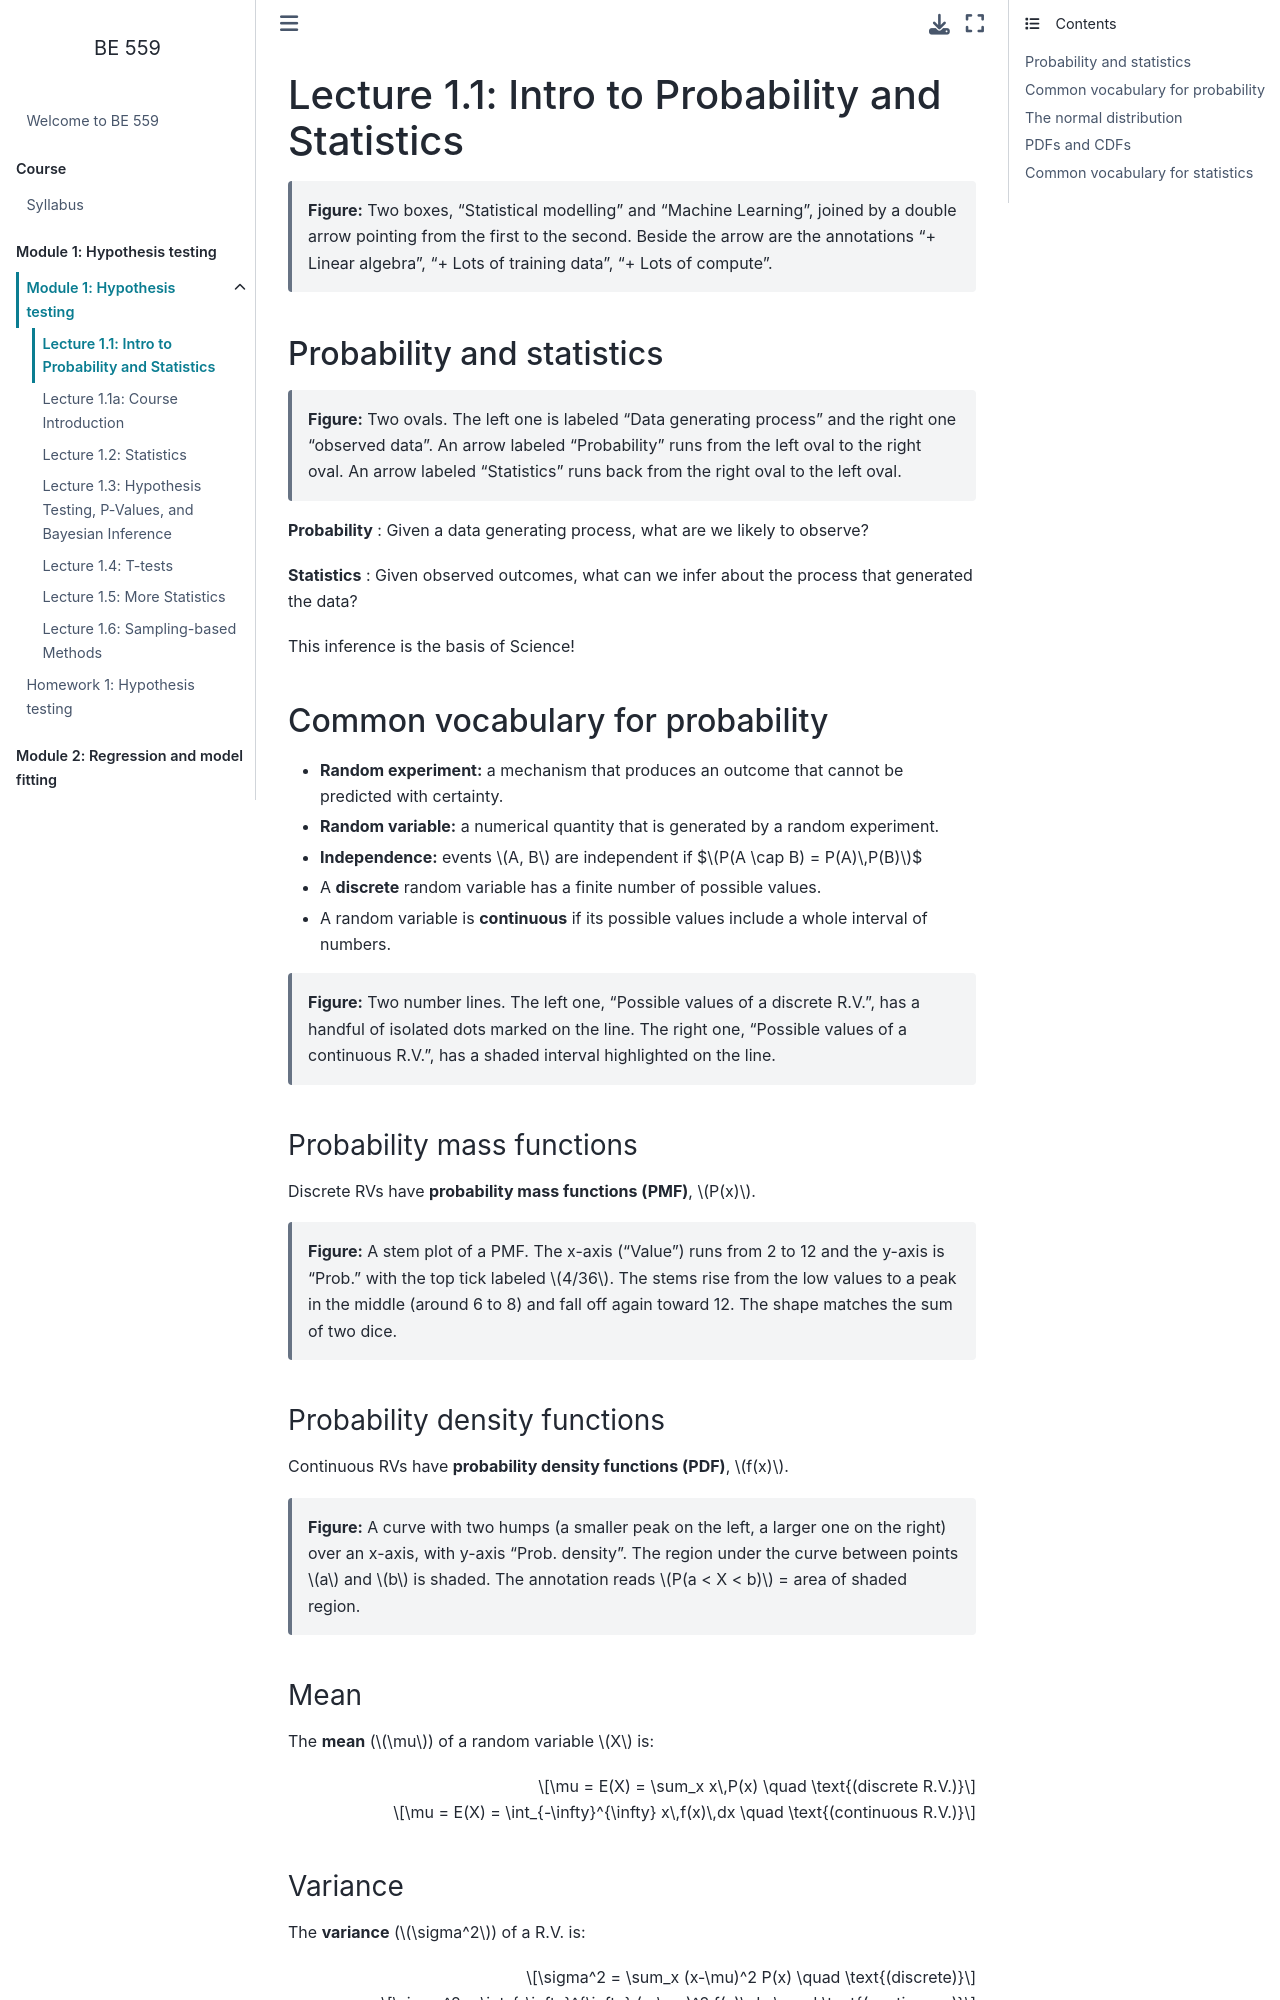

repository: depasquale-lab/BE559 · page: lectures/Lecture1.1.html · generator: jekyll

# Lecture 1.1: Intro to Probability and Statistics

> **Figure:** Two boxes, "Statistical modelling" and "Machine Learning", joined by a double arrow pointing from the first to the second. Beside the arrow are the annotations "+ Linear algebra", "+ Lots of training data", "+ Lots of compute".

## Probability and statistics

> **Figure:** Two ovals. The left one is labeled "Data generating process" and the right one "observed data". An arrow labeled "Probability" runs from the left oval to the right oval. An arrow labeled "Statistics" runs back from the right oval to the left oval.

**Probability**
: Given a data generating process, what are we likely to observe?

**Statistics**
: Given observed outcomes, what can we infer about the process that generated the data?

This inference is the basis of Science!

## Common vocabulary for probability

- **Random experiment:** a mechanism that produces an outcome that cannot be predicted with certainty.
- **Random variable:** a numerical quantity that is generated by a random experiment.
- **Independence:** events $A, B$ are independent if
  $$P(A \cap B) = P(A)\,P(B)$$
- A **discrete** random variable has a finite number of possible values.
- A random variable is **continuous** if its possible values include a whole interval of numbers.

> **Figure:** Two number lines. The left one, "Possible values of a discrete R.V.", has a handful of isolated dots marked on the line. The right one, "Possible values of a continuous R.V.", has a shaded interval highlighted on the line.

### Probability mass functions

Discrete RVs have **probability mass functions (PMF)**, $P(x)$.

> **Figure:** A stem plot of a PMF. The x-axis ("Value") runs from 2 to 12 and the y-axis is "Prob." with the top tick labeled $4/36$. The stems rise from the low values to a peak in the middle (around 6 to 8) and fall off again toward 12. The shape matches the sum of two dice.

### Probability density functions

Continuous RVs have **probability density functions (PDF)**, $f(x)$.

> **Figure:** A curve with two humps (a smaller peak on the left, a larger one on the right) over an x-axis, with y-axis "Prob. density". The region under the curve between points $a$ and $b$ is shaded. The annotation reads $P(a < X < b)$ = area of shaded region.

### Mean

The **mean** ($\mu$) of a random variable $X$ is:

$$\mu = E(X) = \sum_x x\,P(x) \quad \text{(discrete R.V.)}$$

$$\mu = E(X) = \int_{-\infty}^{\infty} x\,f(x)\,dx \quad \text{(continuous R.V.)}$$
